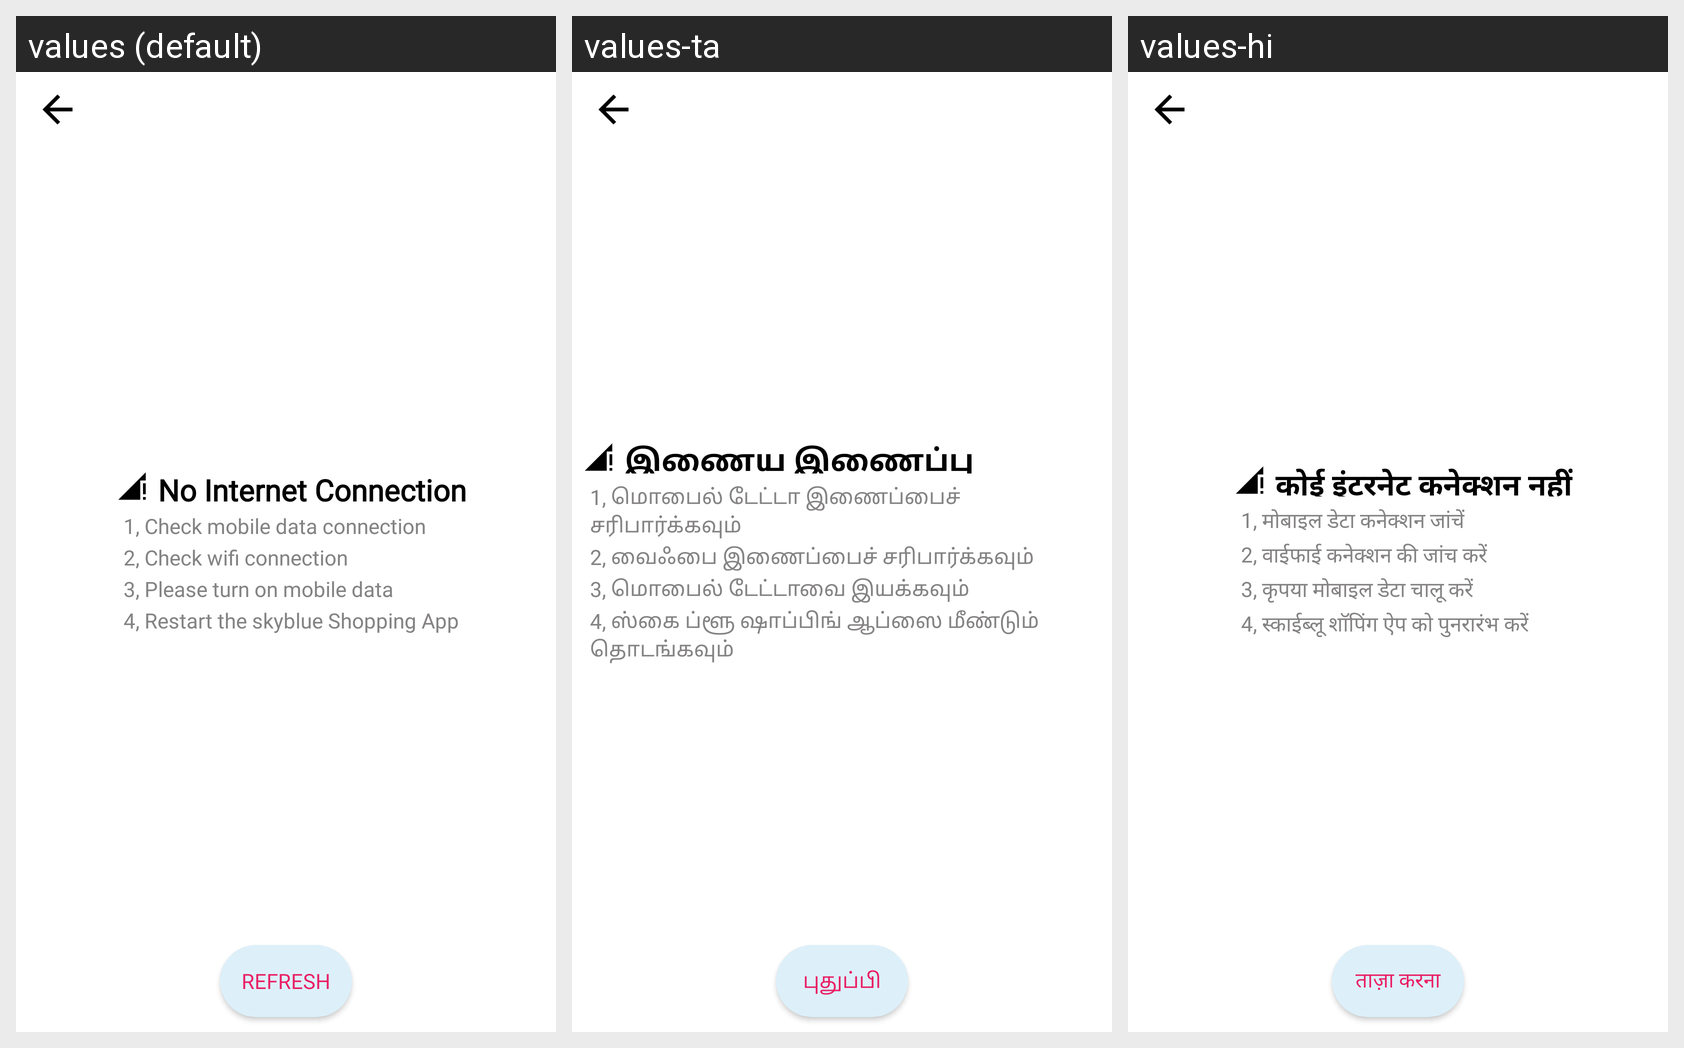

This grid shows one Android layout under several languages. Give, for every string resource on the screen, its name, the default text and each shown locale's text.
Android screen res/layout/activity_no_internet.xml rendered under 3 locales, left to right: values (default), values-ta, values-hi. Device: Nexus 5 (rendered at 1080×1920; each locale shown at half size, 540×960, under a caption strip naming it); theme Theme.AppCompat.Light.NoActionBar.
Strings drawn on this screen, with the default value and each locale's value (text and hints the layout hard-codes, and strings that could not be matched under every locale, appear in the picture but are not listed):

no_internet_connection
  values: No Internet Connection
  values-ta: இணைய இணைப்பு இல்லை
  values-hi: कोई इंटरनेट कनेक्शन नहीं

_1_check_mobile_data_connection
  values: 1, Check mobile data connection
  values-ta: 1, மொபைல் டேட்டா இணைப்பைச் சரிபார்க்கவும்
  values-hi: 1, मोबाइल डेटा कनेक्शन जांचें

_2_check_wifi_connection
  values: 2, Check wifi connection
  values-ta: 2, வைஃபை இணைப்பைச் சரிபார்க்கவும்
  values-hi: 2, वाईफाई कनेक्शन की जांच करें

_3_please_turn_on_mobile_data
  values: 3, Please turn on mobile data
  values-ta: 3, மொபைல் டேட்டாவை இயக்கவும்
  values-hi: 3, कृपया मोबाइल डेटा चालू करें

_4_restart_the_skyblue_shopping_app
  values: 4, Restart the skyblue Shopping App
  values-ta: 4, ஸ்கை ப்ளூ ஷாப்பிங் ஆப்ஸை மீண்டும் தொடங்கவும்
  values-hi: 4, स्काईब्लू शॉपिंग ऐप को पुनरारंभ करें

refresh
  values: Refresh
  values-ta: புதுப்பி
  values-hi: ताज़ा करना
